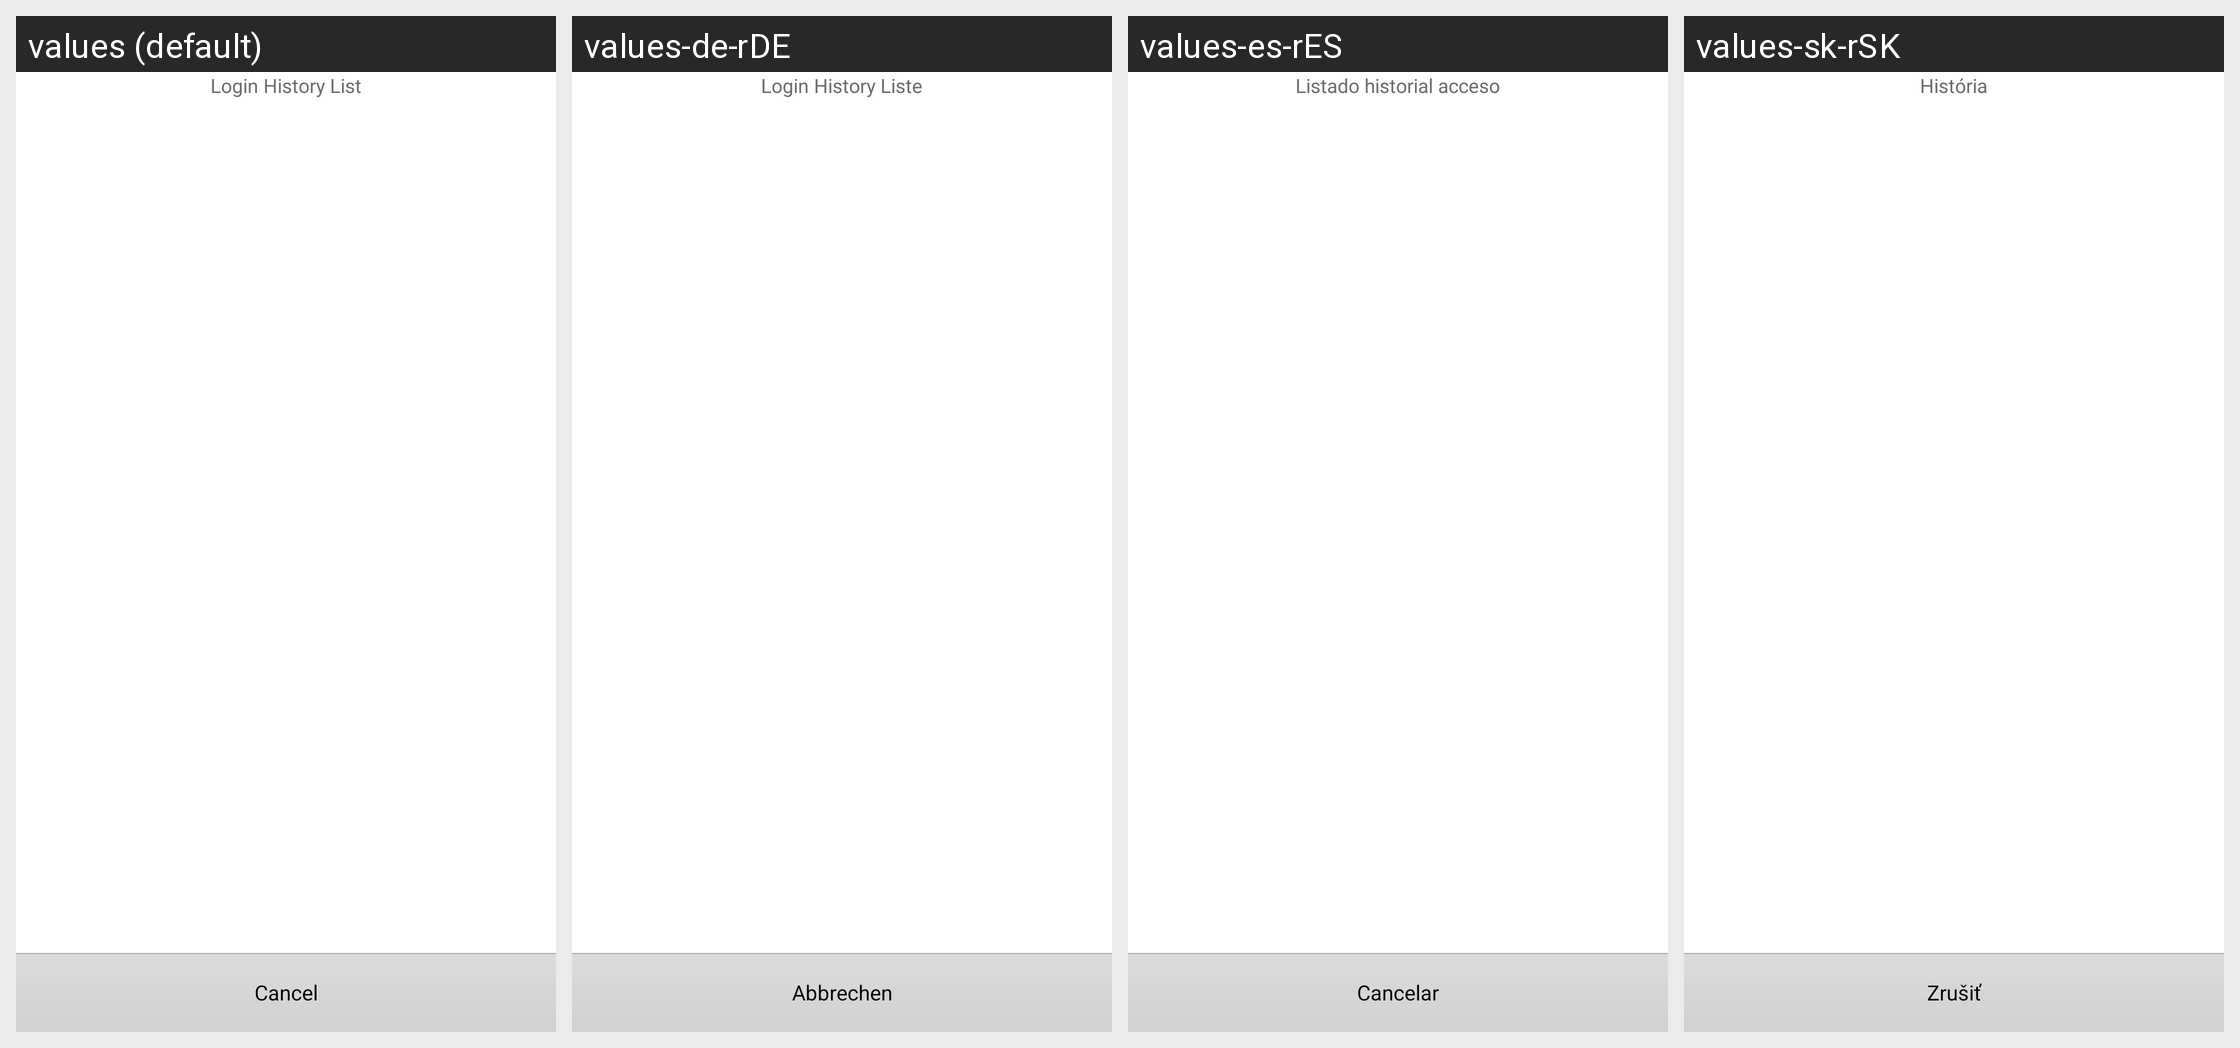

Locale-by-locale string values for the Android screen shown in this grid:
Android screen res/layout/login_history_layout.xml rendered under 4 locales, left to right: values (default), values-de-rDE, values-es-rES, values-sk-rSK. Device: Nexus 5 (rendered at 1080×1920; each locale shown at half size, 540×960, under a caption strip naming it); theme Theme.
Other locales in the repository, not shown: values-af, values-am, values-ar, values-bg, values-ca, values-cs, values-da, values-de, values-el, values-en-rGB, values-es, values-es-rUS, values-et-rEE, values-fa, values-fi, values-fr, values-fr-rCA, values-hi, values-hr, values-hu, values-hy-rAM, values-in, values-it, values-iw, values-ja, values-ka-rGE, values-km-rKH, values-kn-rIN, values-ko, values-lo-rLA, values-lt, values-lv, values-mn-rMN, values-ms-rMY, values-my-rMM, values-nb, values-nl, values-pl, values-pt, values-pt-rPT, values-ro, values-ru, values-ru-rRU, values-sk, values-sl, values-sr, values-sv, values-sw, values-th, values-tl, values-tr, values-tr-rTR, values-uk, values-uk-rUA, values-vi, values-zh-rCN, values-zh-rHK, values-zh-rTW, values-zu.
Strings drawn on this screen, with the default value and each locale's value (text and hints the layout hard-codes, and strings that could not be matched under every locale, appear in the picture but are not listed):

login_history_title
  values: Login History List
  values-de-rDE: Login History Liste
  values-es-rES: Listado historial acceso
  values-sk-rSK: História

cancel_str
  values: Cancel
  values-de-rDE: Abbrechen
  values-es-rES: Cancelar
  values-sk-rSK: Zrušiť
